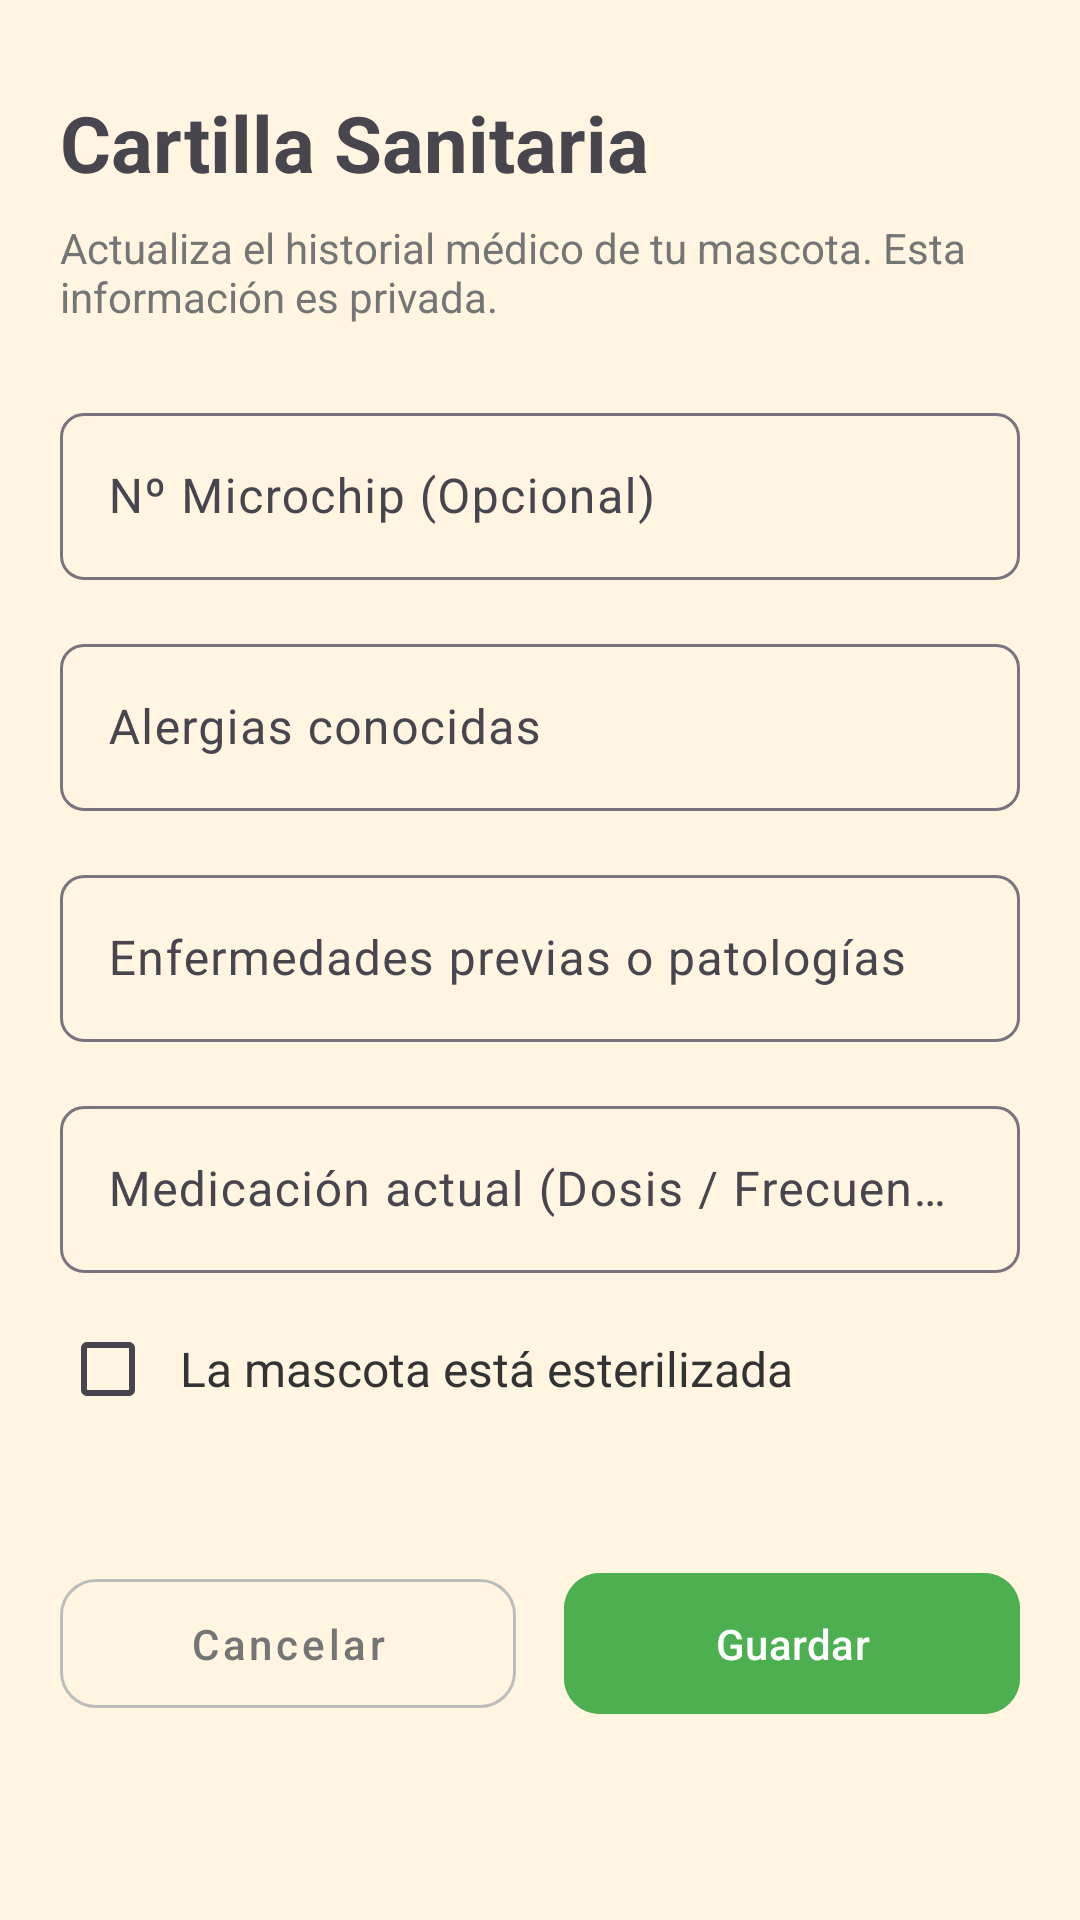

The Android layout XML behind this screen, and the referenced resources:
<!-- AndroidManifest.xml: application theme Theme.EasyPets -->
<!-- res/layout/activity_editar_cartilla.xml -->
<?xml version="1.0" encoding="utf-8"?>
<androidx.constraintlayout.widget.ConstraintLayout xmlns:android="http://schemas.android.com/apk/res/android"
    xmlns:app="http://schemas.android.com/apk/res-auto"
    android:layout_width="match_parent"
    android:layout_height="match_parent"
    android:fitsSystemWindows="true"
    android:background="@color/white">

    <ScrollView
        android:layout_width="match_parent"
        android:layout_height="match_parent"
        android:fillViewport="true"
        android:background="@color/fondo_base">

        <LinearLayout
            android:layout_width="match_parent"
            android:layout_height="wrap_content"
            android:orientation="vertical"
            android:padding="20dp">

            <TextView
                android:layout_width="wrap_content"
                android:layout_height="wrap_content"
                android:text="Cartilla Sanitaria"
                android:textSize="26sp"
                android:textStyle="bold"
                android:layout_marginBottom="8dp"
                android:layout_marginTop="10dp"/>

            <TextView
                android:layout_width="match_parent"
                android:layout_height="wrap_content"
                android:layout_marginBottom="24dp"
                android:text="Actualiza el historial médico de tu mascota. Esta información es privada."
                android:textColor="#757575"
                android:textSize="14sp" />

            <com.google.android.material.textfield.TextInputLayout
                android:layout_width="match_parent"
                android:layout_height="wrap_content"
                android:layout_marginBottom="16dp"
                android:hint="Nº Microchip (Opcional)"
                app:boxBackgroundMode="outline"
                app:boxCornerRadiusBottomEnd="8dp"
                app:boxCornerRadiusBottomStart="8dp"
                app:boxCornerRadiusTopEnd="8dp"
                app:boxCornerRadiusTopStart="8dp">
                <com.google.android.material.textfield.TextInputEditText
                    android:id="@+id/etCartillaMicrochip"
                    android:layout_width="match_parent"
                    android:layout_height="wrap_content"
                    android:inputType="text" />
            </com.google.android.material.textfield.TextInputLayout>

            <com.google.android.material.textfield.TextInputLayout
                android:layout_width="match_parent"
                android:layout_height="wrap_content"
                android:layout_marginBottom="16dp"
                android:hint="Alergias conocidas"
                app:boxBackgroundMode="outline"
                app:boxCornerRadiusBottomEnd="8dp"
                app:boxCornerRadiusBottomStart="8dp"
                app:boxCornerRadiusTopEnd="8dp"
                app:boxCornerRadiusTopStart="8dp">
                <com.google.android.material.textfield.TextInputEditText
                    android:id="@+id/etCartillaAlergias"
                    android:layout_width="match_parent"
                    android:layout_height="wrap_content"
                    android:inputType="textCapSentences" />
            </com.google.android.material.textfield.TextInputLayout>

            <com.google.android.material.textfield.TextInputLayout
                android:layout_width="match_parent"
                android:layout_height="wrap_content"
                android:layout_marginBottom="16dp"
                android:hint="Enfermedades previas o patologías"
                app:boxBackgroundMode="outline"
                app:boxCornerRadiusBottomEnd="8dp"
                app:boxCornerRadiusBottomStart="8dp"
                app:boxCornerRadiusTopEnd="8dp"
                app:boxCornerRadiusTopStart="8dp">
                <com.google.android.material.textfield.TextInputEditText
                    android:id="@+id/etCartillaPatologias"
                    android:layout_width="match_parent"
                    android:layout_height="wrap_content"
                    android:inputType="textCapSentences" />
            </com.google.android.material.textfield.TextInputLayout>

            <com.google.android.material.textfield.TextInputLayout
                android:layout_width="match_parent"
                android:layout_height="wrap_content"
                android:layout_marginBottom="16dp"
                android:hint="Medicación actual (Dosis / Frecuencia)"
                app:boxBackgroundMode="outline"
                app:boxCornerRadiusBottomEnd="8dp"
                app:boxCornerRadiusBottomStart="8dp"
                app:boxCornerRadiusTopEnd="8dp"
                app:boxCornerRadiusTopStart="8dp">
                <com.google.android.material.textfield.TextInputEditText
                    android:id="@+id/etCartillaMedicacion"
                    android:layout_width="match_parent"
                    android:layout_height="wrap_content"
                    android:inputType="textCapSentences" />
            </com.google.android.material.textfield.TextInputLayout>

            <LinearLayout
                android:layout_width="match_parent"
                android:layout_height="wrap_content"
                android:layout_marginBottom="32dp"
                android:gravity="center_vertical"
                android:orientation="horizontal">
                <CheckBox
                    android:id="@+id/cbCartillaEsterilizado"
                    android:layout_width="wrap_content"
                    android:layout_height="wrap_content"
                    android:minWidth="0dp"
                    android:minHeight="0dp"
                    android:paddingEnd="0dp" />
                <TextView
                    android:layout_width="wrap_content"
                    android:layout_height="wrap_content"
                    android:layout_marginStart="8dp"
                    android:text="La mascota está esterilizada"
                    android:textColor="#333333"
                    android:textSize="16sp" />
            </LinearLayout>

            <LinearLayout
                android:layout_width="match_parent"
                android:layout_height="wrap_content"
                android:orientation="horizontal"
                android:layout_marginTop="16dp"
                android:layout_marginBottom="20dp"
                android:weightSum="2">

                <com.google.android.material.button.MaterialButton
                    android:id="@+id/btnCancelarCartilla"
                    style="@style/Widget.MaterialComponents.Button.OutlinedButton"
                    android:layout_width="0dp"
                    android:layout_height="55dp"
                    android:layout_weight="1"
                    android:layout_marginEnd="8dp"
                    android:text="Cancelar"
                    android:textAllCaps="false" android:textColor="#757575"
                    app:strokeColor="#BDBDBD"
                    app:cornerRadius="12dp" />

                <com.google.android.material.button.MaterialButton
                    android:id="@+id/btnGuardarCartilla"
                    android:layout_width="0dp"
                    android:layout_height="55dp"
                    android:layout_weight="1"
                    android:layout_marginStart="8dp"
                    android:backgroundTint="@color/color_acento_primario"
                    android:text="Guardar"
                    android:textAllCaps="false" app:cornerRadius="12dp" />
            </LinearLayout>

        </LinearLayout>
    </ScrollView>
</androidx.constraintlayout.widget.ConstraintLayout>
<!-- resources referenced by this layout -->
<resources>
  <color name="color_acento_primario">#4CAF50</color>
  <color name="fondo_base">#FFF5E1</color>
  <color name="white">#FFFFFFFF</color>
  <style name="Theme.EasyPets" parent="Base.Theme.EasyPets" />
  <style name="Base.Theme.EasyPets" parent="Theme.Material3.Light.NoActionBar">
          <item name="android:windowLightStatusBar">true</item>
  
          <item name="android:statusBarColor">@color/white</item>
      </style>
</resources>
